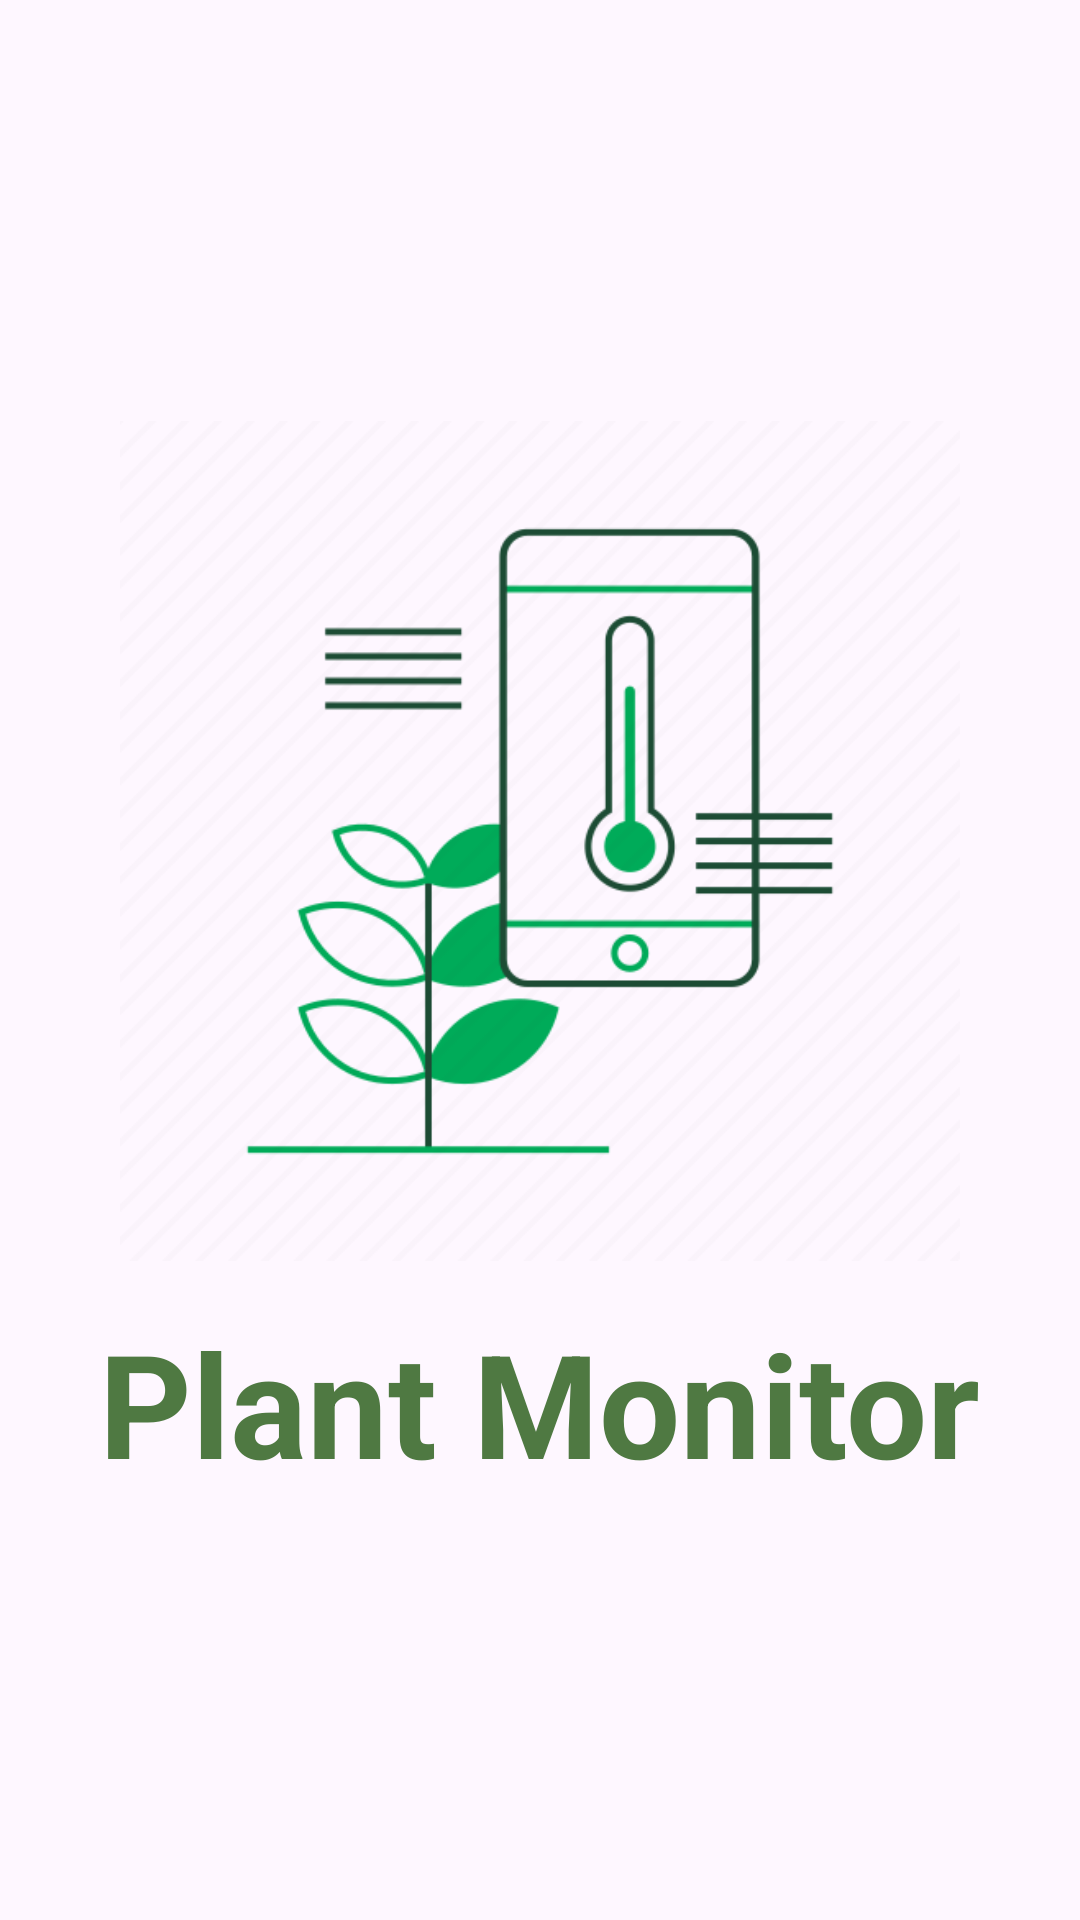

Here is an Android app screen rendered from its layout file. Give the layout XML and the strings, colors and styles it references.
<!-- AndroidManifest.xml: application theme AppTheme -->
<!-- res/layout/activity_splash.xml -->
<?xml version="1.0" encoding="utf-8"?>
<LinearLayout xmlns:android="http://schemas.android.com/apk/res/android"
    xmlns:app="http://schemas.android.com/apk/res-auto"
    xmlns:tools="http://schemas.android.com/tools"
    android:layout_width="match_parent"
    android:layout_height="match_parent"
    tools:context=".activitiy.SplashActivity"
    android:gravity="center"
    android:orientation="vertical">

    <LinearLayout
        android:layout_gravity="center"
        android:orientation="vertical"
        android:layout_width="wrap_content"
        android:layout_height="wrap_content"
        android:gravity="center">
        <ImageView
            android:id="@+id/load_image"
            android:layout_weight="1"
            android:layout_width="280dp"
            android:layout_height="280dp"
            android:src="@drawable/plant_monitor"/>
    </LinearLayout>
    <TextView
        android:layout_marginTop="15dp"
        android:textSize="48sp"
        android:textStyle="bold"
        android:text="@string/app_name"
        android:layout_width="wrap_content"
        android:layout_height="wrap_content"
        android:textColor="@color/fern_green"/>


</LinearLayout>
<!-- resources referenced by this layout -->
<resources>
  <color name="fern_green"> #4F7942 </color>
  <!-- drawable plant_monitor: png bitmap (drawable, 26396 bytes) -->
  <string name="app_name">Plant Monitor</string>
  <style name="AppTheme" parent="Base.AppTheme" />
  <style name="Base.AppTheme" parent="Theme.Material3.DayNight.NoActionBar">
          
          
      </style>
</resources>
